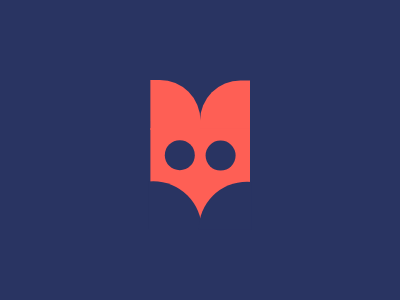

Write a web page that renders exactly this picture using CSS.

<div><span class='a'></span></div><div class="j"><span class='a'></span></div><style>body{background:#293462; position: relative;}.j{transform: translate(12rem,1.4rem) scaleX(-1);}div{position: relative; width: 50px; height: 50px; border-radius:0% 81% 0% 0%; transform: translate(8.9rem,4.5rem); background: #FE5F55;}div::before{content: " "; display: block; position: absolute; width: 150px; height: 69px; transform: translate(-0.1rem,5rem); background: #293462; clip-path: circle( 41.5% at 3% 101%); z-index: 200;}div::after{content: " "; position:absolute; width:50px; height:100px; background:#FE5F55; transform: translate(0rem,3rem);}.a{background:#293462; width:30px; height:30px; position:absolute; border-radius:50%; transform:translate(.9rem,3.76rem); z-index: 10;}</style>